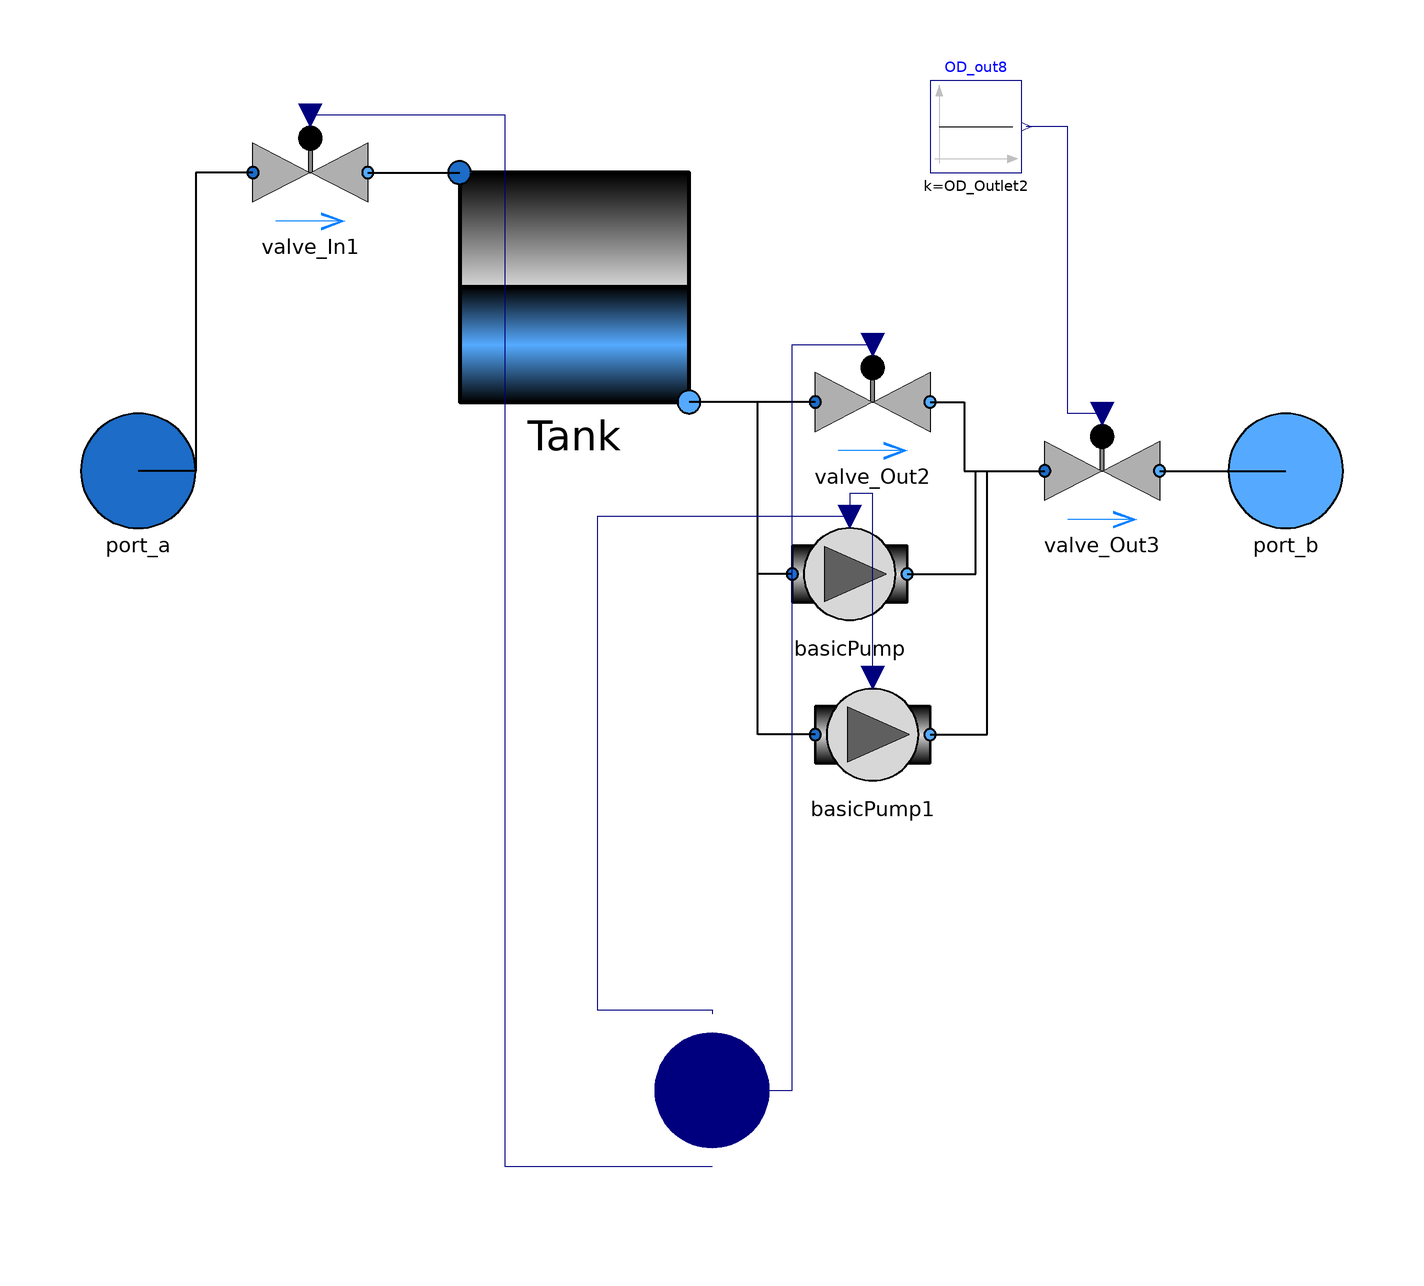

The component connection diagram of the Modelica model below, drawn from its own Placement and Line annotations.

model Pumping
      extends VirtualWaterLab.Icons.PumpStation
      annotation (Icon(coordinateSystem(preserveAspectRatio=false)), Diagram(
            coordinateSystem(preserveAspectRatio=false)));
      Components.Tanks.BasicTank Tank
        annotation (Placement(transformation(extent={{-44,12},{-4,52}})));
      Interfaces.Port_a port_a
        annotation (Placement(transformation(extent={{-110,-10},{-90,10}})));
      Interfaces.Port_b port_b
        annotation (Placement(transformation(extent={{90,-10},{110,10}})));
      Components.Pumps.BasicPump basicPump
        annotation (Placement(transformation(extent={{14,-28},{34,-8}})));
      Components.Pumps.BasicPump basicPump1
        annotation (Placement(transformation(extent={{18,-56},{38,-36}})));
      Modelica.Blocks.Interfaces.RealVectorInput Input[3]
        "1:In_OD,2:Out_OD,3:Out_PWM" annotation (Placement(transformation(
              extent={{-20,-128},{20,-88}}), iconTransformation(extent={{-20,-128},{
                20,-88}})));

      Modelica.Blocks.Sources.Constant OD_out8(k=OD_Outlet2) "Shut off valve"
        annotation (Placement(transformation(extent={{38,52},{54,68}})));

        //Parameters

        parameter Real OD_Outlet2=1 "Opening Degree of Output Valve 2";
      Components.Valves.Valve valve_Out3
        annotation (Placement(transformation(extent={{58,-10},{78,10}})));
      Components.Valves.Valve valve_Out2(kv=1)
        annotation (Placement(transformation(extent={{18,2},{38,22}})));
      Components.Valves.Valve valve_In1(kv=1)
        annotation (Placement(transformation(extent={{-80,42},{-60,62}})));
    equation
      connect(basicPump.port_a, Tank.port_b) annotation (Line(
          points={{14,-18},{8,-18},{8,12},{-4,12}},
          color={0,0,0},
          thickness=0.5));
      connect(basicPump1.port_a, Tank.port_b) annotation (Line(
          points={{18,-46},{8,-46},{8,12},{-4,12}},
          color={0,0,0},
          thickness=0.5));
      connect(basicPump1.omega, basicPump.omega) annotation (Line(points={{28,-36},{
              28,-4},{24,-4},{24,-8}},      color={0,0,127}));
      connect(basicPump.omega, Input[3]) annotation (Line(points={{24,-8},{-20,
              -8},{-20,-94},{0,-94},{0,-94.6667}},
                                               color={0,0,127}));
      connect(valve_Out3.port_b, port_b) annotation (Line(
          points={{78,0},{100,0}},
          color={0,0,0},
          thickness=0.5));
      connect(valve_Out3.OD, OD_out8.y) annotation (Line(points={{68,10},{62,10},
              {62,60},{54.8,60}}, color={0,0,127}));
      connect(basicPump.port_b, valve_Out3.port_a) annotation (Line(
          points={{34,-18},{46,-18},{46,0},{58,0}},
          color={0,0,0},
          thickness=0.5));
      connect(basicPump1.port_b, valve_Out3.port_a) annotation (Line(
          points={{38,-46},{48,-46},{48,0},{58,0}},
          color={0,0,0},
          thickness=0.5));
      connect(valve_Out2.port_a, Tank.port_b) annotation (Line(
          points={{18,12},{-4,12}},
          color={0,0,0},
          thickness=0.5));
      connect(valve_Out2.port_b, valve_Out3.port_a) annotation (Line(
          points={{38,12},{44,12},{44,0},{58,0}},
          color={0,0,0},
          thickness=0.5));
      connect(valve_In1.port_b, Tank.port_a) annotation (Line(
          points={{-60,52},{-44,52}},
          color={0,0,0},
          thickness=0.5));
      connect(valve_In1.port_a, port_a) annotation (Line(
          points={{-80,52},{-90,52},{-90,0},{-100,0}},
          color={0,0,0},
          thickness=0.5));
      connect(Input[1], valve_In1.OD) annotation (Line(points={{0,-121.333},{
              -36,-121.333},{-36,62},{-70,62}}, color={0,0,127}));
      connect(Input[2], valve_Out2.OD) annotation (Line(points={{0,-108},{14,
              -108},{14,22},{28,22}}, color={0,0,127}));
    end Pumping;